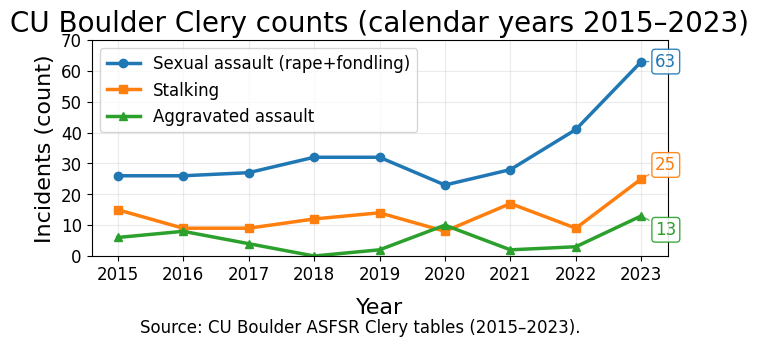

Reproduce this figure in Python.
import matplotlib.pyplot as plt
import numpy as np

# Exact arrays provided
years = np.arange(2015, 2024)
sexual_assault = np.array([26, 26, 27, 32, 32, 23, 28, 41, 63])
stalking = np.array([15, 9, 9, 12, 14, 8, 17, 9, 25])
aggravated_assault = np.array([6, 8, 4, 0, 2, 10, 2, 3, 13])

# Exact output requirement: 1920×1080 at 300 DPI
dpi = 300
width_px, height_px = 1920, 1080
figsize = (width_px / dpi, height_px / dpi)  # inches

plt.rcParams.update({
    "font.family": "DejaVu Sans",
    "axes.titlesize": 20,
    "axes.labelsize": 16,
    "xtick.labelsize": 12,
    "ytick.labelsize": 12,
    "legend.fontsize": 12,
    "figure.facecolor": "white",
    "axes.facecolor": "white",
})

fig, ax = plt.subplots(figsize=figsize, dpi=dpi)

# Required colors (colorblind-friendly Matplotlib tab palette)
c_blue   = "#1f77b4"
c_orange = "#ff7f0e"
c_green  = "#2ca02c"

# Lines with required markers + 2–3 px linewidth
ax.plot(
    years, sexual_assault,
    label="Sexual assault (rape+fondling)",
    color=c_blue, linewidth=2.5,
    marker="o", markersize=6
)
ax.plot(
    years, stalking,
    label="Stalking",
    color=c_orange, linewidth=2.5,
    marker="s", markersize=6
)
ax.plot(
    years, aggravated_assault,
    label="Aggravated assault",
    color=c_green, linewidth=2.5,
    marker="^", markersize=6
)

# Title and axes (exact text + required y-range/ticks)
ax.set_title("CU Boulder Clery counts (calendar years 2015–2023)")
ax.set_xlabel("Year", labelpad=10)
ax.set_ylabel("Incidents (count)")

ax.set_xticks(years)
ax.set_xlim(2014.6, 2023.4)

ax.set_ylim(0, 70)
ax.set_yticks(np.arange(0, 71, 10))

# Gridlines
ax.grid(True, which="major", linestyle="-", linewidth=0.8, alpha=0.25)

# Legend upper-left with frame
ax.legend(loc="upper left", frameon=True)

# Annotate ONLY 2023 points with rounded boxes; offsets chosen to avoid overlap
final_year = 2023
final_idx = int(np.where(years == final_year)[0][0])

def annotate_final(yvals, color, offset_points):
    ax.annotate(
        f"{int(yvals[final_idx])}",
        xy=(final_year, yvals[final_idx]),
        xytext=offset_points,
        textcoords="offset points",
        ha="left",
        va="center",
        fontsize=12,
        color=color,
        bbox=dict(boxstyle="round,pad=0.2", fc="white", ec=color, lw=1, alpha=0.9),
        arrowprops=dict(arrowstyle="-", color=color, lw=1, alpha=0.8),
    )

annotate_final(sexual_assault, c_blue, (10, 0))
annotate_final(stalking, c_orange, (10, 10))
annotate_final(aggravated_assault, c_green, (10, -10))

# Leave space for caption; prevent clipping
fig.subplots_adjust(left=0.08, right=0.98, top=0.88, bottom=0.28)

# Caption below chart (exact text)
fig.text(
    0.5, 0.08,
    "Source: CU Boulder ASFSR Clery tables (2015–2023).",
    ha="center", va="center", fontsize=12
)

# Export (no bbox_inches='tight' to preserve exact 1920×1080 px)
fig.savefig("cu_boulder_clery_counts_2015_2023_1920x1080.png", dpi=dpi)
fig.savefig("cu_boulder_clery_counts_2015_2023.svg", format="svg")

plt.show()
